Run: headless pygame with SDL's dummy video driver; simulated clock (each Clock.tick advances the game by its frame time, no real sleeping); random seed 0; keys injected as events and as key.get_pressed() state; no mouse input.
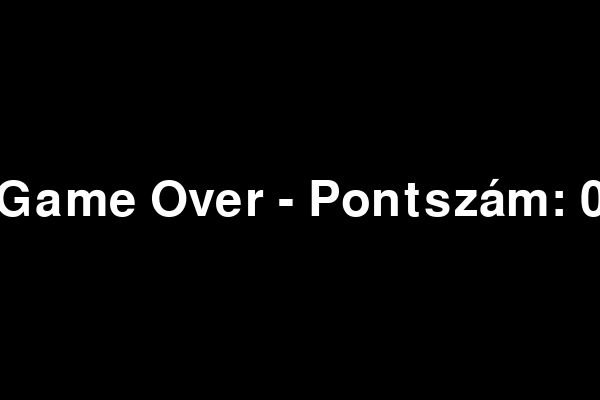
Frame 1 of 4 · flips 1–60 · no input
Frame 2 of 4 · flips 61–180 · tapped SPACE, RETURN · held RIGHT (→), D · screen unchanged from frame 1, image omitted
Frame 3 of 4 · flips 181–300 · held DOWN (↓), S · screen unchanged from frame 2, image omitted
Frame 4 of 4 · flips 301–420 · held LEFT (←), A, UP (↑), W · screen unchanged from frame 3, image omitted

The pygame program that drew these frames:

import pygame
import random

# Inicializálás
pygame.init()

# Ablak mérete
SIZE = 20
WIDTH = 600
HEIGHT = 400
screen = pygame.display.set_mode((WIDTH, HEIGHT))
pygame.display.set_caption("Kígyó Játék")

# Színek
BLACK = (0, 0, 0)
WHITE = (255, 255, 255)
RED = (255, 0, 0)
GREEN = (0, 255, 0)

# Kígyó kezdő pozíciója és hossza
snake_pos = [[WIDTH//2, HEIGHT//2]]
snake_dir = "RIGHT"
snake_speed = 5

# Kaja
food_pos = [random.randrange(1, WIDTH // SIZE) * SIZE, random.randrange(1, HEIGHT // SIZE) * SIZE]
food_spawn = True

# Fő loop
clock = pygame.time.Clock()
score = 0
game_over = False

def game_screen():
    # Kígyó mozgatása
    global snake_dir, food_pos, food_spawn, score, game_over

    new_head = list(snake_pos[0])
    if snake_dir == "RIGHT":
        new_head[0] += SIZE
    if snake_dir == "LEFT":
        new_head[0] -= SIZE
    if snake_dir == "UP":
        new_head[1] -= SIZE
    if snake_dir == "DOWN":
        new_head[1] += SIZE

    snake_pos.insert(0, new_head)

    # Kaja evés
    if abs(snake_pos[0][0] - food_pos[0]) < SIZE and abs(snake_pos[0][1] - food_pos[1]) < SIZE:
        food_spawn = False
        score += 1
    else:
        snake_pos.pop()

    # Kaja új helyre
    if not food_spawn:
        food_pos = [random.randrange(1, WIDTH // SIZE) * SIZE, random.randrange(1, HEIGHT // SIZE) * SIZE]
    food_spawn = True


    # Falütközés
    if snake_pos[0][0] < 0 or snake_pos[0][0] > WIDTH - SIZE or snake_pos[0][1] < 0 or snake_pos[0][1] > HEIGHT - SIZE:
        game_over = True

    # Önmaga beleütközés
    for block in snake_pos[1:]:
        if abs(snake_pos[0][0] - block[0]) < SIZE and abs(snake_pos[0][1] - block[1]) < SIZE:
            game_over = True
            break

    # Rajzolás
    screen.fill(BLACK)
    for pos in snake_pos:
        pygame.draw.rect(screen, GREEN, pygame.Rect(pos[0], pos[1], SIZE, SIZE))
    pygame.draw.rect(screen, RED, pygame.Rect(food_pos[0], food_pos[1], SIZE, SIZE))

    # Pontszám
    font = pygame.font.Font(None, 36)
    text = font.render(f"Pontszám: {score}", True, WHITE)
    screen.blit(text, (10, 10))

    # Game over üzenet
    if game_over:
        game_over_font = pygame.font.Font(None, 72)
        game_over_text = game_over_font.render("Game Over", True, WHITE)
        text_rect = game_over_text.get_rect(center=(WIDTH // 2, HEIGHT // 2))
        screen.blit(game_over_text, text_rect)
        
    pygame.display.flip()

    

while True:
    for event in pygame.event.get():
        if event.type == pygame.QUIT:
            pygame.quit()
            quit()
        if not game_over:
            if event.type == pygame.KEYDOWN:
                if event.key == pygame.K_UP and snake_dir != "DOWN":
                    snake_dir = "UP"
                if event.key == pygame.K_DOWN and snake_dir != "UP":
                    snake_dir = "DOWN"
                if event.key == pygame.K_LEFT and snake_dir != "RIGHT":
                   snake_dir = "LEFT"
                if event.key == pygame.K_RIGHT and snake_dir != "LEFT":
                     snake_dir = "RIGHT"

    if not game_over:
       game_screen()
    else:
       screen.fill(BLACK)
       font = pygame.font.Font(None, 72)
       text = font.render(f"Game Over - Pontszám: {score}", True, WHITE)
       text_rect = text.get_rect(center=(WIDTH // 2, HEIGHT // 2))
       screen.blit(text, text_rect)
       pygame.display.flip()


    clock.tick(snake_speed)
